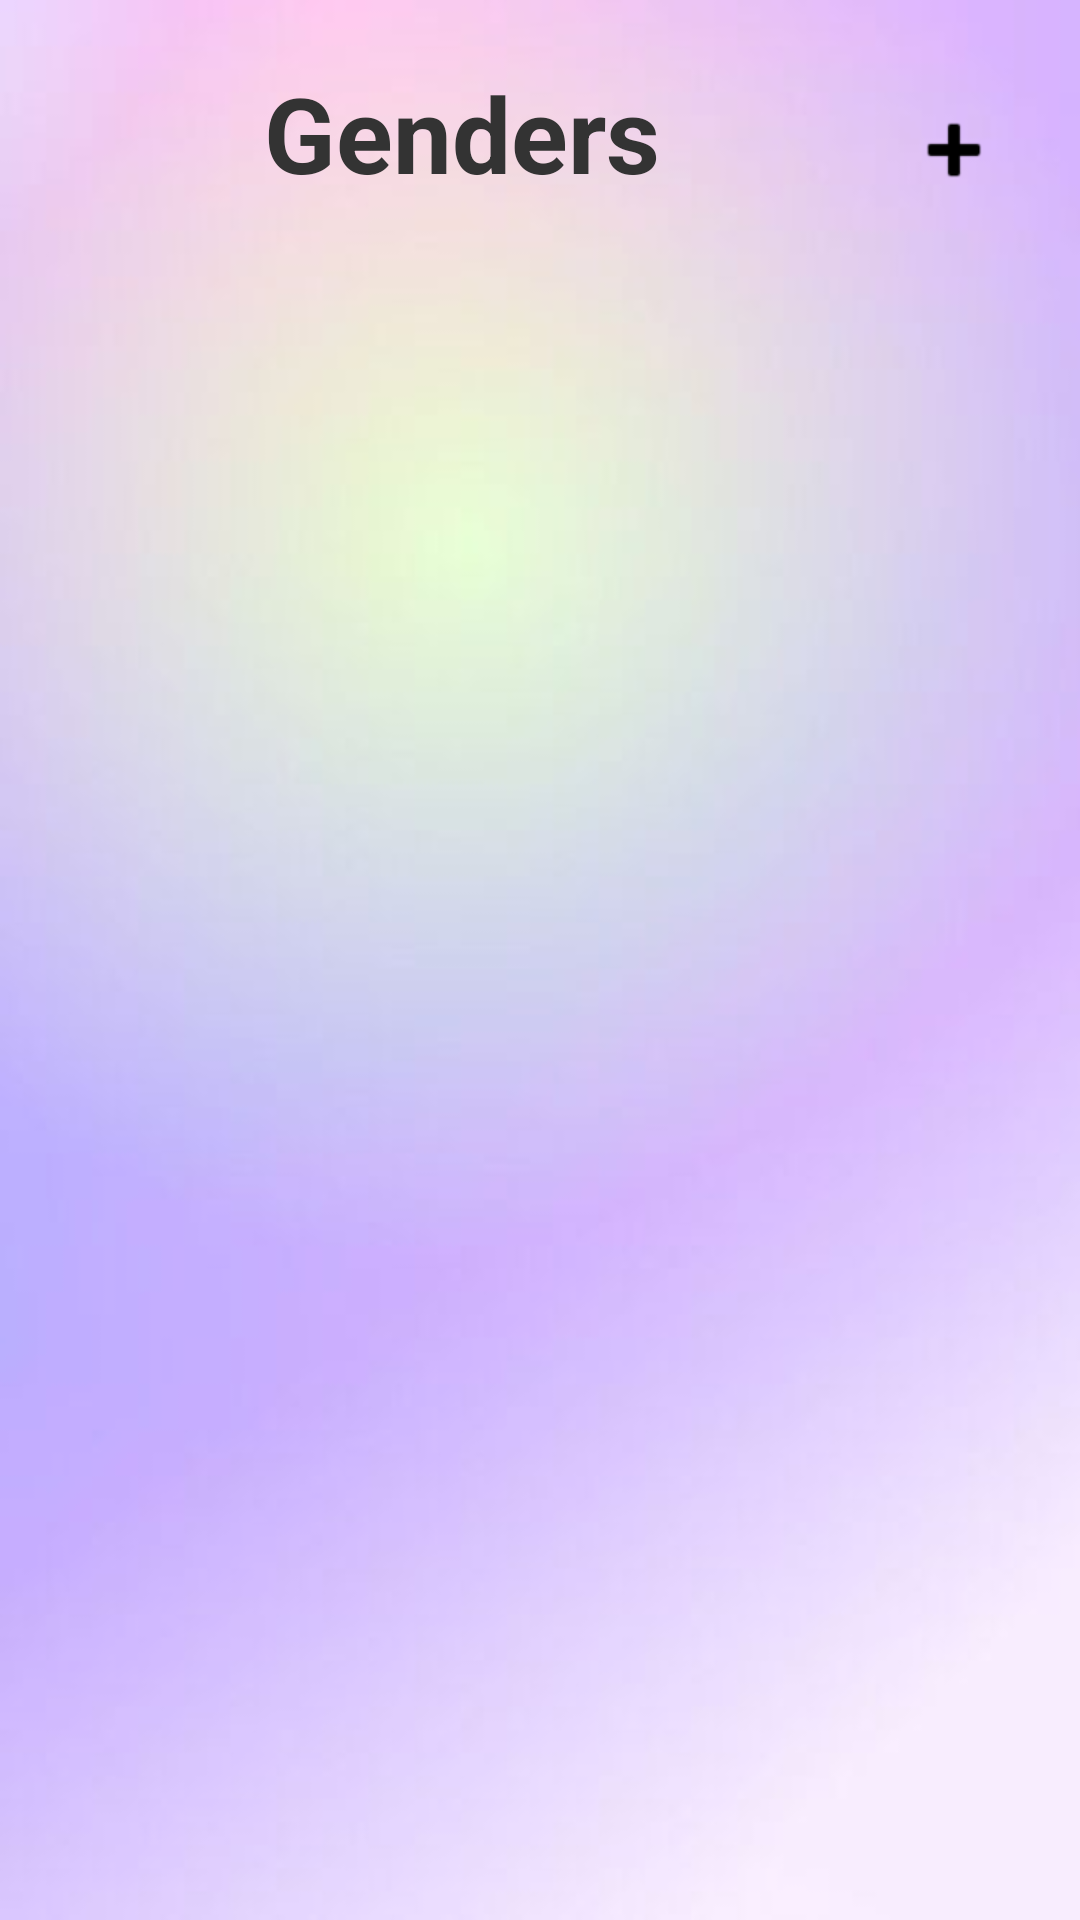

Layout XML and referenced resources for this Android screen:
<!-- AndroidManifest.xml: application theme Theme.MatchMakeover -->
<!-- res/layout/activity_gender.xml -->
<?xml version="1.0" encoding="utf-8"?>
<LinearLayout xmlns:android="http://schemas.android.com/apk/res/android"
    android:layout_width="match_parent"
    android:layout_height="match_parent"
    xmlns:app="http://schemas.android.com/apk/res-auto"
    xmlns:tools="http://schemas.android.com/tools"
    android:orientation="vertical"
    android:background="@drawable/background"
    android:padding="16dp">

    <LinearLayout
        android:layout_width="match_parent"
        android:layout_height="wrap_content"
        android:orientation="horizontal"
        android:gravity="center_vertical"
        android:layout_marginBottom="20dp">

        <TextView
            android:id="@+id/tvTitle"
            android:layout_width="352dp"
            android:layout_height="58dp"
            android:layout_weight="1"
            android:fontFamily="sans-serif"
            android:gravity="center_horizontal"
            android:text="Genders"
            android:textColor="#333"
            android:textSize="35sp"
            android:textStyle="bold" />

        <ImageButton
            android:id="@+id/ivAddIcon"
            android:layout_width="wrap_content"
            android:layout_height="68dp"
            android:layout_gravity="center"
            android:background="@android:color/transparent"
            android:contentDescription="Add Colors"
            android:padding="10dp"
            android:src="@android:drawable/ic_input_add"
            app:tint="@color/black" />


    </LinearLayout>

    <androidx.recyclerview.widget.RecyclerView
        android:id="@+id/Genders"
        android:layout_width="match_parent"
        android:layout_height="match_parent"
        android:orientation="vertical"
        tools:listitem="@layout/item_gender" />
</LinearLayout>
<!-- res/layout/item_gender.xml (included above) -->
<?xml version="1.0" encoding="utf-8"?>
<LinearLayout xmlns:android="http://schemas.android.com/apk/res/android"
    android:layout_width="match_parent"
    android:layout_height="wrap_content"
    android:layout_marginHorizontal="20dp"
    android:layout_marginVertical="5dp"
    android:background="@drawable/categories_bg"
    android:gravity="center_horizontal"
    android:orientation="horizontal"
    android:padding="16dp">


    <TextView
        android:id="@+id/tvCategoryName"
        android:layout_width="239dp"
        android:layout_height="65dp"
        android:gravity="center"
        android:text="Gender"
        android:textColor="@color/white"
        android:textSize="35sp"
        android:textStyle="bold" />
</LinearLayout>
<!-- resources referenced by this layout -->
<resources>
  <color name="black">#FF000000</color>
  <color name="white">#FFFFFFFF</color>
  <!-- drawable background: png bitmap (drawable, 92322 bytes) -->
  <!-- drawable categories_bg (drawable) -->
  <?xml version="1.0" encoding="utf-8"?>
  <shape
      android:shape="rectangle"
      xmlns:android="http://schemas.android.com/apk/res/android">
  
      <solid android:color="@color/brown"/>
      <corners android:radius="20dp"/>
  
  </shape>
  <style name="Theme.MatchMakeover" parent="Base.Theme.MatchMakeover" />
  <color name="brown">#AD9A9A</color>
  <style name="Base.Theme.MatchMakeover" parent="Theme.Material3.DayNight.NoActionBar">
          
          
      </style>
</resources>
